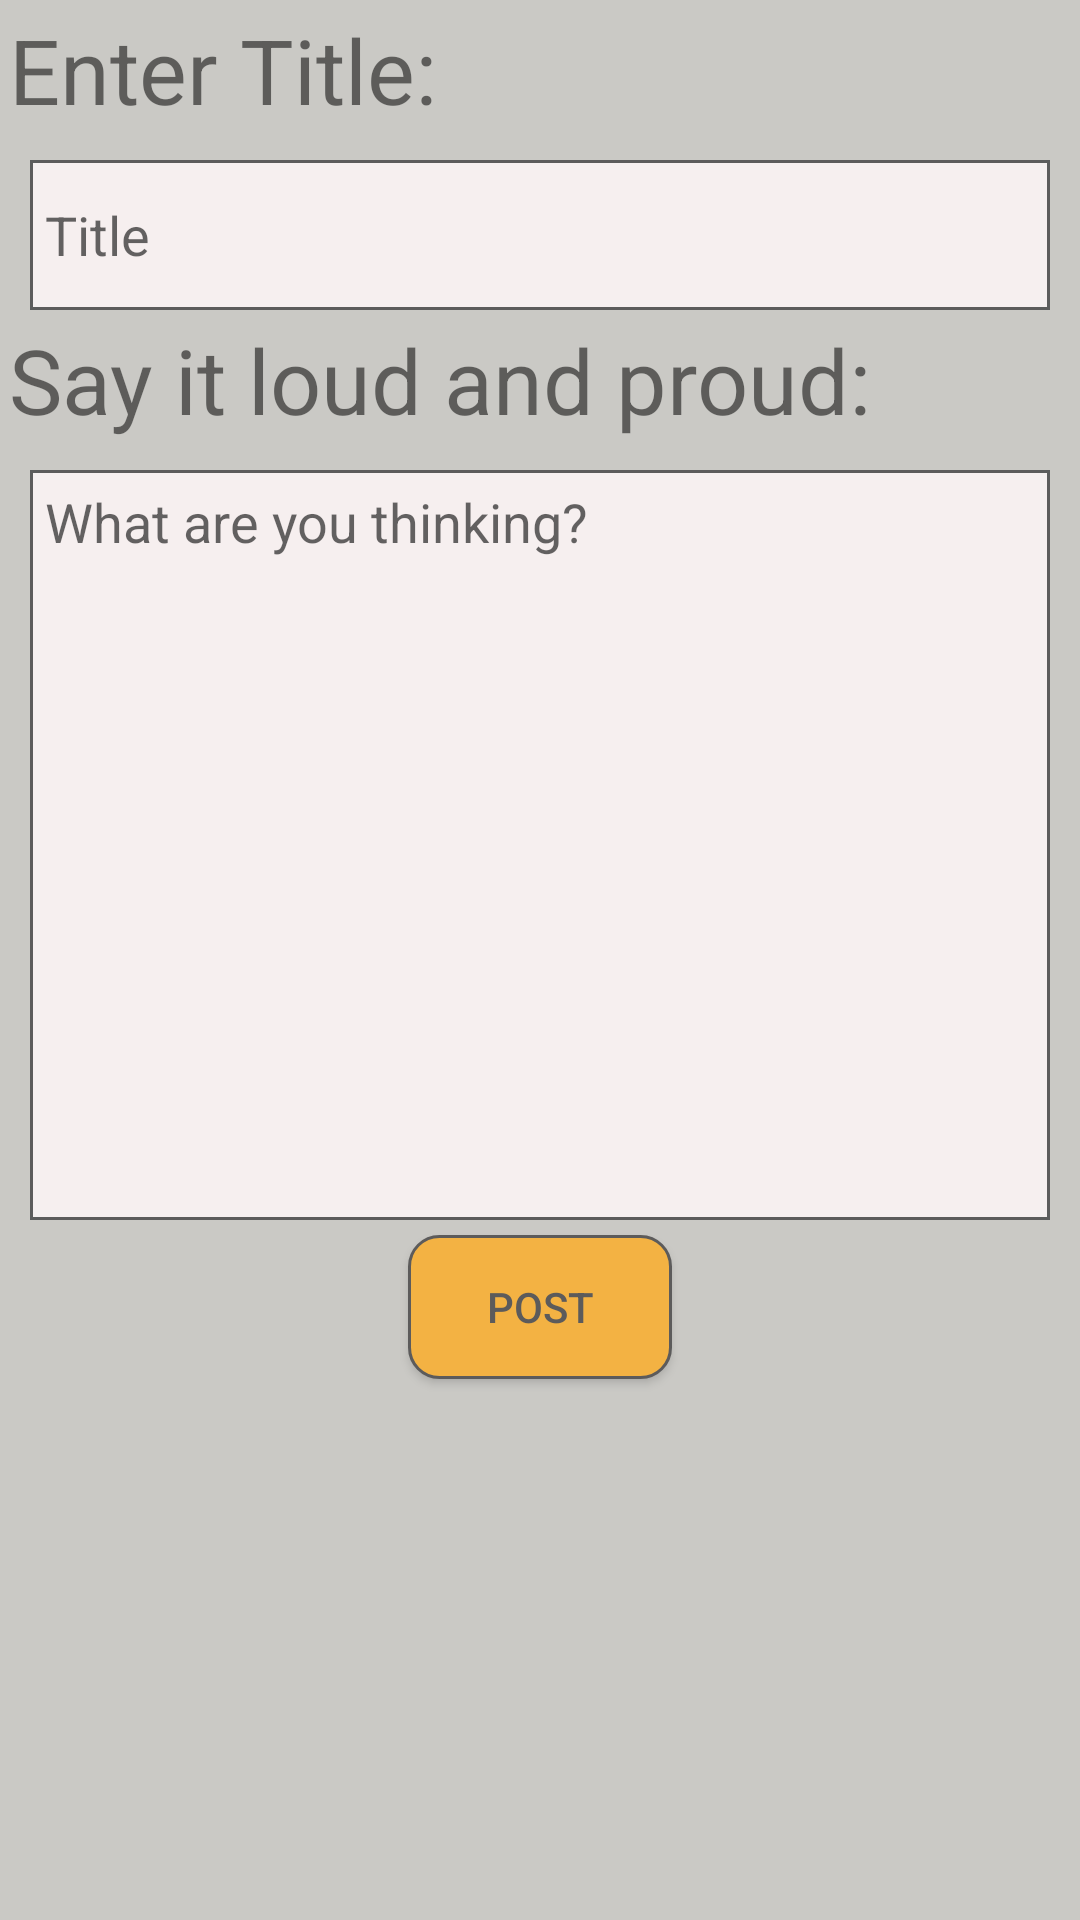

Here is an Android app screen rendered from its layout file. Give the layout XML and the strings, colors and styles it references.
<!-- AndroidManifest.xml: application theme AppTheme -->
<!-- res/layout/fragment_post.xml -->
<?xml version="1.0" encoding="utf-8"?>
<androidx.constraintlayout.widget.ConstraintLayout xmlns:android="http://schemas.android.com/apk/res/android"
    xmlns:tools="http://schemas.android.com/tools"
    android:layout_width="match_parent"
    android:layout_height="match_parent"
    xmlns:app="http://schemas.android.com/apk/res-auto"
    tools:context=".ui.fragments.PostFragment"
    android:id="@+id/make_post"
    android:background="#CAC9C5">

    
    <TextView
        android:id="@+id/titlePrompt"
        android:layout_width="match_parent"
        android:layout_height="wrap_content"
        app:layout_constraintLeft_toLeftOf="parent"
        app:layout_constraintRight_toRightOf="parent"
        app:layout_constraintTop_toTopOf="parent"
        android:text="@string/enter_title"
        android:layout_margin="3dp"
        android:textSize="30sp"/>
    <EditText
        android:id="@+id/titleEdit"
        android:layout_width="match_parent"
        android:layout_height="50dp"
        android:layout_margin="10dp"
        android:padding="5dp"
        android:background="@drawable/text_box"
        android:hint="@string/title"
        app:layout_constraintTop_toBottomOf="@id/titlePrompt"
        app:layout_constraintLeft_toLeftOf="parent"
        app:layout_constraintRight_toRightOf="parent"/>
    <TextView
        android:id="@+id/bodyPrompt"
        android:layout_width="match_parent"
        android:layout_height="wrap_content"
        android:text="@string/say_it_loud_and_proud"
        android:textSize="30sp"
        android:layout_margin="3dp"
        app:layout_constraintTop_toBottomOf="@id/titleEdit"
        app:layout_constraintRight_toRightOf="parent"
        app:layout_constraintLeft_toLeftOf="parent"/>
    <EditText
        android:id="@+id/postBody"
        android:layout_width="match_parent"
        android:layout_height="250dp"
        android:background="@drawable/text_box"
        android:hint="@string/what_are_you_thinking"
        android:padding="5dp"
        android:layout_margin="10dp"
        android:gravity="top|left"
        app:layout_constraintTop_toBottomOf="@id/bodyPrompt"
        app:layout_constraintRight_toRightOf="parent"
        app:layout_constraintLeft_toLeftOf="parent" />

    <Button
        android:id="@+id/postButton"
        android:layout_width="wrap_content"
        android:layout_height="wrap_content"
        app:layout_constraintTop_toBottomOf="@id/postBody"
        app:layout_constraintRight_toRightOf="parent"
        app:layout_constraintLeft_toLeftOf="parent"
        android:background="@drawable/rounded_button"
        android:textColor="@color/lineColor"
        android:layout_margin="5dp"
        android:text="POST" />
</androidx.constraintlayout.widget.ConstraintLayout>
<!-- resources referenced by this layout -->
<resources>
  <color name="lineColor">#5C5B5B</color>
  <!-- drawable rounded_button (drawable) -->
  <?xml version="1.0" encoding="utf-8"?>
  <shape xmlns:android="http://schemas.android.com/apk/res/android" android:shape="rectangle" android:padding="10dp">
      <solid android:color="@color/kettleYellow"/> 
      <stroke android:width="1dp" android:color="@color/lineColor" />
      <corners
          android:bottomRightRadius="10dp"
          android:bottomLeftRadius="10dp"
          android:topLeftRadius="10dp"
          android:topRightRadius="10dp"/>
  </shape>
  <!-- drawable text_box (drawable) -->
  <?xml version="1.0" encoding="utf-8"?>
  <selector xmlns:android="http://schemas.android.com/apk/res/android">
      <item>
          <shape android:shape="rectangle">
              <stroke android:width="1dp" android:color="@color/lineColor" />
              <solid android:color="@color/textBoxBodyColor" />
  
          </shape>
      </item>
  </selector>
  <string name="enter_title">Enter Title:</string>
  <string name="say_it_loud_and_proud">Say it loud and proud:</string>
  <string name="title">Title</string>
  <string name="what_are_you_thinking">What are you thinking?</string>
  <style name="AppTheme" parent="Theme.AppCompat.Light.DarkActionBar">
          
          <item name="colorPrimary">@color/colorPrimary</item>
          <item name="colorPrimaryDark">@color/lineColor</item>
          <item name="colorAccent">@color/colorAccent</item>
      </style>
  <color name="kettleYellow">#F3B243</color>
  <color name="textBoxBodyColor">#F6EFEF</color>
  <color name="colorPrimary">#6200EE</color>
  <color name="colorAccent">#03DAC5</color>
</resources>
